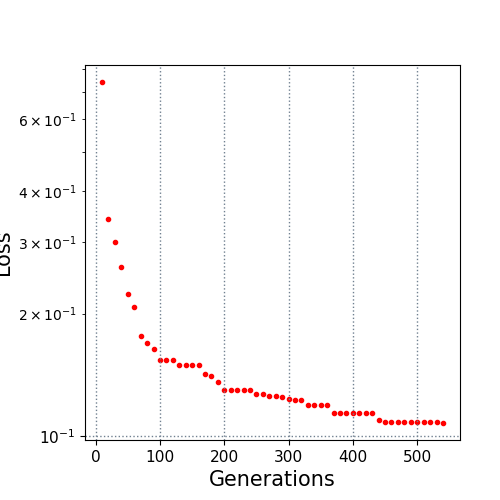

Values plotted in this chart, from the file beside it:
10.0, 0.74142
20.0, 0.3417
30.0, 0.3007
40.0, 0.2606
50.0, 0.2232
60.0, 0.2082
70.0, 0.1762
80.0, 0.1697
90.0, 0.1633
100.0, 0.154
110.0, 0.154
120.0, 0.154
130.0, 0.1494
140.0, 0.1494
150.0, 0.1494
160.0, 0.1494
170.0, 0.1424
180.0, 0.1409
190.0, 0.1356
200.0, 0.1298
210.0, 0.1298
220.0, 0.1297
230.0, 0.1297
240.0, 0.1297
250.0, 0.1269
260.0, 0.1269
270.0, 0.1255
280.0, 0.1255
290.0, 0.1248
300.0, 0.1237
310.0, 0.1227
320.0, 0.1227
330.0, 0.1191
340.0, 0.1191
350.0, 0.119
360.0, 0.119
370.0, 0.1138
380.0, 0.1138
390.0, 0.1138
400.0, 0.1138
410.0, 0.1138
420.0, 0.1138
430.0, 0.1138
440.0, 0.1098
450.0, 0.1082
460.0, 0.1082
470.0, 0.1082
480.0, 0.1082
490.0, 0.1082
500.0, 0.1082
510.0, 0.1082
520.0, 0.1082
530.0, 0.1082
540.0, 0.1077
